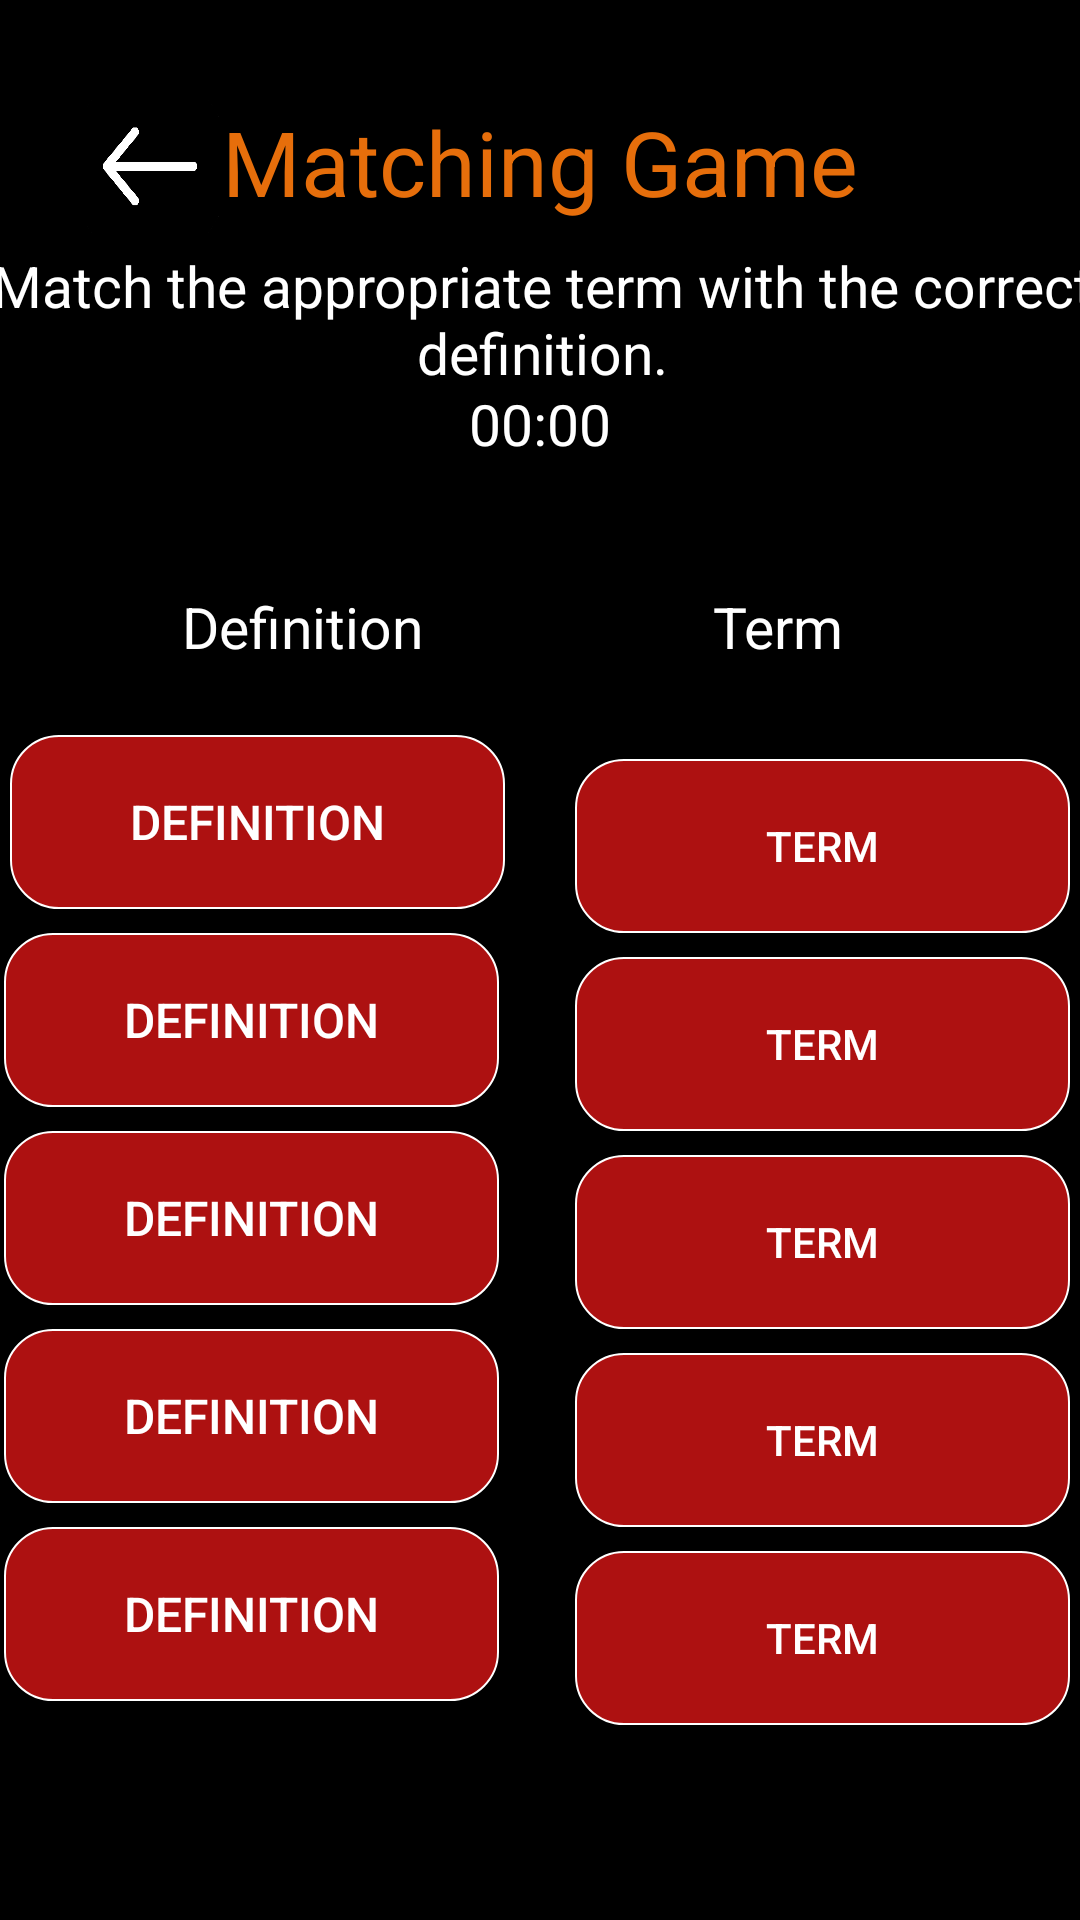

The Android layout XML behind this screen, and the referenced resources:
<!-- AndroidManifest.xml: application theme Theme.Cognify -->
<!-- res/layout/activity_matching_game.xml -->
<?xml version="1.0" encoding="utf-8"?>
<androidx.constraintlayout.widget.ConstraintLayout xmlns:android="http://schemas.android.com/apk/res/android"
    xmlns:app="http://schemas.android.com/apk/res-auto"
    xmlns:tools="http://schemas.android.com/tools"
    android:layout_width="match_parent"
    android:layout_height="match_parent"
    android:id="@+id/main"
    android:fitsSystemWindows="true"
    tools:context=".MatchingGame"
    android:background="@color/black">

    <ImageButton
        android:id="@+id/cancel_button"
        android:layout_width="45sp"
        android:layout_height="45sp"
        android:contentDescription="@string/cancel_button"
        android:background="@drawable/back_arrow"
        app:layout_constraintBottom_toBottomOf="parent"
        app:layout_constraintEnd_toEndOf="parent"
        app:layout_constraintHorizontal_bias="0.09"
        app:layout_constraintStart_toStartOf="parent"
        app:layout_constraintTop_toTopOf="parent"
        app:layout_constraintVertical_bias="0.056"/>

    <TextView
        android:id="@+id/headingMG"
        android:layout_width="344dp"
        android:layout_height="40dp"
        android:text="@string/headingMG"
        android:textAlignment="center"
        android:textColor="@color/orangeHeading"
        android:textSize="30sp"
        app:layout_constraintBottom_toBottomOf="parent"
        app:layout_constraintEnd_toEndOf="parent"
        app:layout_constraintHorizontal_bias="0.492"
        app:layout_constraintStart_toStartOf="parent"
        app:layout_constraintTop_toTopOf="parent"
        app:layout_constraintVertical_bias="0.056" />

    <TextView
        android:id="@+id/descriptionMG"
        android:layout_width="368dp"
        android:layout_height="53dp"
        android:text="@string/descriptionMG"
        android:textAlignment="center"
        android:textColor="@color/white"
        android:textSize="19sp"
        app:layout_constraintBottom_toBottomOf="parent"
        app:layout_constraintEnd_toEndOf="parent"
        app:layout_constraintHorizontal_bias="0.488"
        app:layout_constraintStart_toStartOf="parent"
        app:layout_constraintTop_toTopOf="parent"
        app:layout_constraintVertical_bias="0.14" />

    <View
        android:id="@+id/dividerTop"
        android:layout_width="0dp"
        android:layout_height="1dp"
        android:layout_marginTop="16dp"
        android:background="?android:attr/listDivider"
        app:layout_constraintBottom_toBottomOf="parent"
        app:layout_constraintEnd_toEndOf="parent"
        app:layout_constraintHorizontal_bias="0.0"
        app:layout_constraintStart_toStartOf="parent"
        app:layout_constraintTop_toTopOf="parent"
        app:layout_constraintVertical_bias="0.184" />

    <TextView
        android:id="@+id/stopwatchTimer"
        android:layout_width="121dp"
        android:layout_height="46dp"
        android:text="@string/defaultTime"
        android:textAlignment="center"
        android:textColor="@color/white"
        android:textSize="19sp"
        app:layout_constraintBottom_toBottomOf="parent"
        app:layout_constraintEnd_toEndOf="parent"
        app:layout_constraintStart_toStartOf="parent"
        app:layout_constraintTop_toTopOf="parent"
        app:layout_constraintVertical_bias="0.216" />



    <TextView
        android:id="@+id/definitionHeading"
        android:layout_width="176dp"
        android:layout_height="41dp"
        android:text="@string/MG_definition"
        android:textAlignment="center"
        android:textColor="@color/white"
        android:textSize="19sp"
        app:layout_constraintBottom_toBottomOf="parent"
        app:layout_constraintEnd_toEndOf="parent"
        app:layout_constraintHorizontal_bias="0.068"
        app:layout_constraintStart_toStartOf="parent"
        app:layout_constraintTop_toTopOf="parent"
        app:layout_constraintVertical_bias="0.327" />

    <TextView
        android:id="@+id/termHeading"
        android:layout_width="176dp"
        android:layout_height="41dp"
        android:text="@string/MG_term"
        android:textAlignment="center"
        android:textColor="@color/white"
        android:textSize="19sp"
        app:layout_constraintBottom_toBottomOf="parent"
        app:layout_constraintEnd_toEndOf="parent"
        app:layout_constraintHorizontal_bias="0.931"
        app:layout_constraintStart_toStartOf="parent"
        app:layout_constraintTop_toTopOf="parent"
        app:layout_constraintVertical_bias="0.327" />

    <androidx.appcompat.widget.AppCompatButton
        android:id="@+id/Def1"
        android:layout_width="165dp"
        android:layout_height="58dp"
        android:layout_marginTop="8dp"
        android:layout_marginEnd="4dp"
        android:background="@drawable/mg_definition_button_format"
        android:text="@string/MG_definition"
        android:textColor="@color/white"
        app:autoSizeMaxTextSize="16sp"
        app:autoSizeMinTextSize="10sp"
        app:autoSizeTextType="uniform"
        app:layout_constraintEnd_toStartOf="@+id/Term1"
        app:layout_constraintStart_toStartOf="parent"
        app:layout_constraintTop_toBottomOf="@id/definitionHeading" />

    <androidx.appcompat.widget.AppCompatButton
        android:id="@+id/Def2"
        android:layout_width="165dp"
        android:layout_height="58dp"
        android:layout_marginTop="8dp"
        android:layout_marginEnd="4dp"
        android:background="@drawable/mg_definition_button_format"
        android:text="@string/MG_definition"
        android:textColor="@color/white"
        app:autoSizeMaxTextSize="16sp"
        app:autoSizeMinTextSize="10sp"
        app:autoSizeTextType="uniform"
        app:layout_constraintEnd_toEndOf="@id/Def1"
        app:layout_constraintStart_toStartOf="@id/Def1"
        app:layout_constraintTop_toBottomOf="@id/Def1" />

    <androidx.appcompat.widget.AppCompatButton
        android:id="@+id/Def3"
        android:layout_width="165dp"
        android:layout_height="58dp"
        android:layout_marginTop="8dp"
        android:layout_marginEnd="4dp"
        android:background="@drawable/mg_definition_button_format"
        android:text="@string/MG_definition"
        android:textColor="@color/white"
        app:autoSizeMaxTextSize="16sp"
        app:autoSizeMinTextSize="10sp"
        app:autoSizeTextType="uniform"
        app:layout_constraintEnd_toEndOf="@id/Def1"
        app:layout_constraintStart_toStartOf="@id/Def1"
        app:layout_constraintTop_toBottomOf="@id/Def2" />

    <androidx.appcompat.widget.AppCompatButton
        android:id="@+id/Def4"
        android:layout_width="165dp"
        android:layout_height="58dp"
        android:layout_marginTop="8dp"
        android:layout_marginEnd="4dp"
        android:background="@drawable/mg_definition_button_format"
        android:text="@string/MG_definition"
        android:textColor="@color/white"
        app:autoSizeMaxTextSize="16sp"
        app:autoSizeMinTextSize="10sp"
        app:autoSizeTextType="uniform"
        app:layout_constraintEnd_toEndOf="@id/Def1"
        app:layout_constraintStart_toStartOf="@id/Def1"
        app:layout_constraintTop_toBottomOf="@id/Def3"/>

    <androidx.appcompat.widget.AppCompatButton
        android:id="@+id/Def5"
        android:layout_width="165dp"
        android:layout_height="58dp"
        android:layout_marginTop="8dp"
        android:layout_marginEnd="4dp"
        android:background="@drawable/mg_definition_button_format"
        android:text="@string/MG_definition"
        android:textColor="@color/white"
        app:autoSizeMaxTextSize="16sp"
        app:autoSizeMinTextSize="10sp"
        app:autoSizeTextType="uniform"
        app:layout_constraintEnd_toEndOf="@id/Def1"
        app:layout_constraintStart_toStartOf="@id/Def1"
        app:layout_constraintTop_toBottomOf="@id/Def4"  />

    <androidx.appcompat.widget.AppCompatButton
        android:id="@+id/Term1"
        android:layout_width="165dp"
        android:layout_height="58dp"
        android:layout_marginTop="8dp"
        android:layout_marginStart="16dp"
        android:background="@drawable/mg_term_button_format"
        android:text="@string/MG_term"
        android:textColor="@color/white"
        app:layout_constraintEnd_toEndOf="parent"
        app:layout_constraintStart_toEndOf="@+id/Def1"
        app:layout_constraintTop_toTopOf="@id/Def1"/>

    <androidx.appcompat.widget.AppCompatButton
        android:id="@+id/Term2"
        android:layout_width="165dp"
        android:layout_height="58dp"
        android:layout_marginTop="8dp"
        android:layout_marginStart="16dp"
        android:layout_marginEnd="16dp"
        android:background="@drawable/mg_term_button_format"
        android:text="@string/MG_term"
        android:textColor="@color/white"
        app:layout_constraintEnd_toEndOf="@id/Term1"
        app:layout_constraintStart_toStartOf="@id/Term1"
        app:layout_constraintTop_toTopOf="@id/Def2" />

    <androidx.appcompat.widget.AppCompatButton
        android:id="@+id/Term3"
        android:layout_width="165dp"
        android:layout_height="58dp"
        android:layout_marginTop="8dp"
        android:layout_marginStart="16dp"
        android:layout_marginEnd="16dp"
        android:background="@drawable/mg_term_button_format"
        android:text="@string/MG_term"
        android:textColor="@color/white"
        app:layout_constraintEnd_toEndOf="@id/Term1"
        app:layout_constraintStart_toStartOf="@id/Term1"
        app:layout_constraintTop_toTopOf="@id/Def3"/>

    <androidx.appcompat.widget.AppCompatButton
        android:id="@+id/Term4"
        android:layout_width="165dp"
        android:layout_height="58dp"
        android:layout_marginTop="8dp"
        android:layout_marginStart="16dp"
        android:layout_marginEnd="16dp"
        android:background="@drawable/mg_term_button_format"
        android:text="@string/MG_term"
        android:textColor="@color/white"
        app:layout_constraintEnd_toEndOf="@id/Term1"
        app:layout_constraintStart_toStartOf="@id/Term1"
        app:layout_constraintTop_toTopOf="@id/Def4"/>

    <androidx.appcompat.widget.AppCompatButton
        android:id="@+id/Term5"
        android:layout_width="165dp"
        android:layout_height="58dp"
        android:layout_marginTop="8dp"
        android:layout_marginStart="16dp"
        android:layout_marginEnd="16dp"
        android:background="@drawable/mg_term_button_format"
        android:text="@string/MG_term"
        android:textColor="@color/white"
        app:layout_constraintEnd_toEndOf="@id/Term1"
        app:layout_constraintStart_toStartOf="@id/Term1"
        app:layout_constraintTop_toTopOf="@id/Def5"  />

    <ProgressBar
        android:id="@+id/progressBar"
        style="?android:attr/progressBarStyleHorizontal"
        android:layout_width="375dp"
        android:layout_height="12dp"
        android:max="100"
        android:progress="0"
        android:progressDrawable="@drawable/progress_bar"
        app:layout_constraintBottom_toBottomOf="parent"
        app:layout_constraintEnd_toEndOf="parent"
        app:layout_constraintHorizontal_bias="0.498"
        app:layout_constraintStart_toStartOf="parent"
        app:layout_constraintTop_toTopOf="parent"
        app:layout_constraintVertical_bias="0.271" />

</androidx.constraintlayout.widget.ConstraintLayout>
<!-- resources referenced by this layout -->
<resources>
  <color name="black">#000000</color>
  <color name="orangeHeading">#e66e0b</color>
  <color name="white">#FFFFFF</color>
  <!-- drawable back_arrow: png bitmap (drawable, 2785 bytes) -->
  <!-- drawable mg_definition_button_format (drawable) -->
  <?xml version="1.0" encoding="utf-8"?>
  
  <shape xmlns:android="http://schemas.android.com/apk/res/android"
      android:shape="rectangle">
      <solid android:color="@color/definition_button_colour" />
      <corners android:radius="16dp" /> 
      <stroke
          android:width="2px"
          android:color="@color/white"/>
  </shape>
  <!-- drawable mg_term_button_format (drawable) -->
  <?xml version="1.0" encoding="utf-8"?>
  
  <shape xmlns:android="http://schemas.android.com/apk/res/android"
      android:shape="rectangle">
      <solid android:color="@color/term_button_colour" />
      <corners android:radius="16dp" /> 
      <stroke
          android:width="2px"
          android:color="@color/white"/>
  </shape>
  <!-- drawable progress_bar (drawable) -->
  <?xml version="1.0" encoding="utf-8"?>
  
  <layer-list xmlns:android="http://schemas.android.com/apk/res/android">
      
      <item android:id="@android:id/background">
          <shape>
              <solid android:color="@color/black"/>
          </shape>
      </item>
  
      
      <item android:id="@android:id/progress">
          <clip>
              <shape>
                  <solid android:color="@color/orangeHeading"/>
              </shape>
          </clip>
      </item>
  </layer-list>
  <string name="MG_definition">Definition</string>
  <string name="MG_term">Term</string>
  <string name="cancel_button">Cancel Button</string>
  <string name="defaultTime">00:00</string>
  <string name="descriptionMG">Match the appropriate term with the correct definition.</string>
  <string name="headingMG">Matching Game</string>
  <style name="Theme.Cognify" parent="Base.Theme.Cognify" />
  <color name="definition_button_colour">#ad1111</color>
  <color name="term_button_colour">#ad1111</color>
  <style name="Base.Theme.Cognify" parent="Theme.Material3.DayNight.NoActionBar">
          <item name="android:statusBarColor">@android:color/black</item>
          <item name="android:windowLightStatusBar">false</item>
      </style>
</resources>
